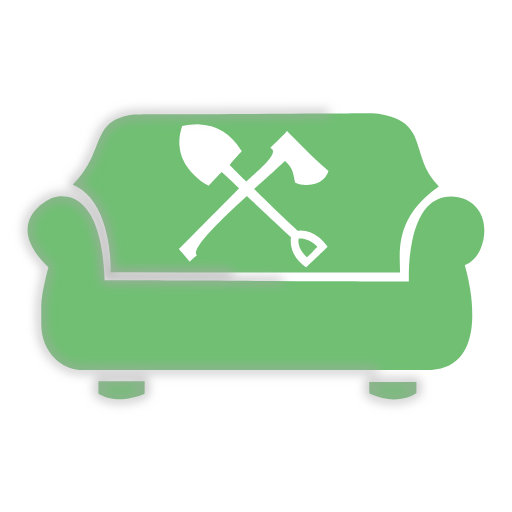
t = 0.00 s
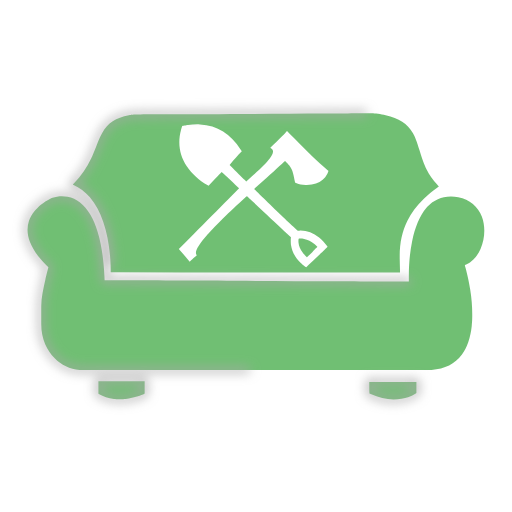
t = 2.50 s
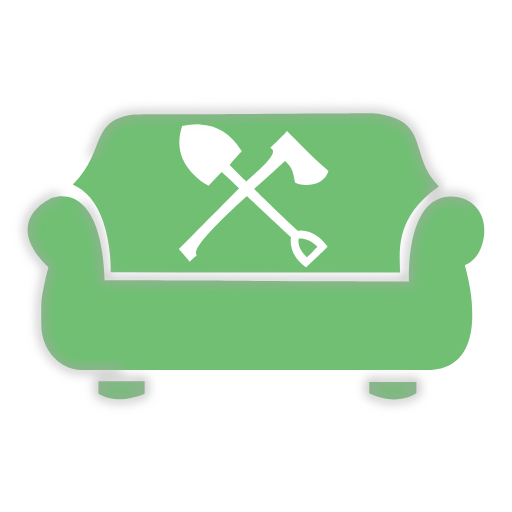
t = 5.00 s
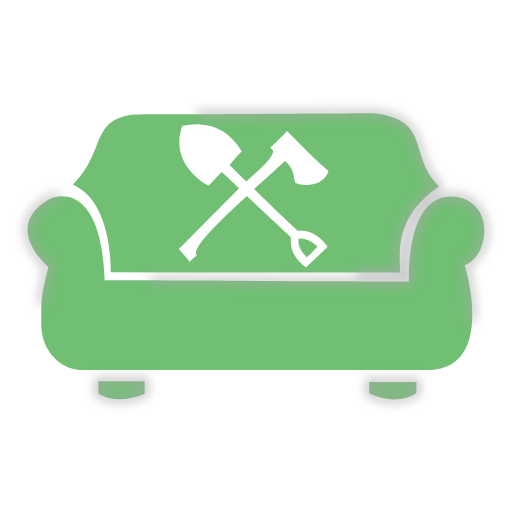
t = 7.50 s

The animated SVG that drew these frames (rendered in a browser with its animation timeline set to each time). Animation: 1 CSS @keyframes rule; one cycle of 10.00 s, repeats indefinitely.

<?xml version="1.0" encoding="UTF-8" standalone="no"?>
<svg
   version="1.0"
   width="4000.000000pt"
   height="4000.000000pt"
   viewBox="0 0 4000.000000 4000.000000"
   preserveAspectRatio="xMidYMid meet"
   id="svg9"
   sodipodi:docname="without-logo.svg"
   inkscape:version="1.3.2 (091e20e, 2023-11-25)"
   xmlns:inkscape="http://www.inkscape.org/namespaces/inkscape"
   xmlns:sodipodi="http://sodipodi.sourceforge.net/DTD/sodipodi-0.dtd"
   xmlns="http://www.w3.org/2000/svg"
   xmlns:svg="http://www.w3.org/2000/svg">
  <defs
     id="defs9" />
  <sodipodi:namedview
     id="namedview9"
     pagecolor="#ffffff"
     bordercolor="#000000"
     borderopacity="0.25"
     inkscape:showpageshadow="2"
     inkscape:pageopacity="0.0"
     inkscape:pagecheckerboard="0"
     inkscape:deskcolor="#d1d1d1"
     inkscape:document-units="pt"
     inkscape:zoom="0.18867793"
     inkscape:cx="1987.5139"
     inkscape:cy="2687.1187"
     inkscape:window-width="2560"
     inkscape:window-height="1368"
     inkscape:window-x="0"
     inkscape:window-y="0"
     inkscape:window-maximized="1"
     inkscape:current-layer="svg9" />


  <g id="logo"
     transform="translate(0.000000,4000.000000) scale(0.100000,-0.100000)"
     fill="#000000"
     stroke="none"
     >
   <path
       d="M25550 31129 c-4820 -25 -9498 -47 -12465 -59 -2854 -12 -2613 -5 -3010 -81 -1031 -196 -1651 -600 -2080 -1354 -141 -248 -247 -485 -494 -1115 -161 -408 -265 -655 -381 -901 -349 -741 -764 -1343 -1334 -1936 l-98 -103 63 -27 c439 -186 908 -541 1270 -960 961 -1113 1537 -2999 1619 -5303 6 -162 10 -356 8 -430 l-2 -135 5679 -6 c3124 -3 8211 -7 11304 -8 l5624 -1 -7 338 c-4 185 -11 463 -15 617 -35 1218 151 2175 599 3080 310 629 705 1163 1266 1715 337 332 676 613 1084 900 58 41 107 75 109 76 2 2 -53 63 -122 136 -369 391 -618 749 -847 1213 -188 383 -300 685 -539 1460 -230 749 -347 1050 -529 1370 -411 722 -1092 1168 -2123 1389 -378 81 -881 148 -1093 145 -55 -1 -1624 -10 -3486 -20z m-9919 -849 c1355 -71 2386 -712 3178 -1974 l82 -130 -94 -95 c-201 -205 -543 -588 -748 -839 l-110 -134 255 -261 c380 -392 835 -837 1023 -1000 l21 -19 279 244 c874 763 1268 1153 1556 1537 163 218 247 392 255 529 5 99 -11 152 -65 206 -34 34 -127 86 -153 86 -7 0 -10 4 -8 8 2 4 145 145 318 312 476 460 763 746 885 884 61 68 112 125 115 125 8 1 445 -442 948 -960 736 -759 1445 -1430 2122 -2008 80 -68 151 -129 158 -136 16 -14 -19 -116 -83 -245 -179 -356 -478 -611 -881 -750 -245 -84 -476 -115 -807 -107 -296 7 -514 45 -704 125 -125 52 -120 42 -191 397 -68 344 -110 504 -171 645 -53 122 -144 273 -234 385 -70 88 -294 325 -306 325 -3 0 -46 -39 -96 -86 -395 -377 -1003 -931 -2133 -1942 -100 -90 -182 -167 -182 -172 0 -14 1281 -1259 2085 -2025 524 -500 1291 -1213 1318 -1225 7 -3 62 -3 122 0 545 27 1061 -152 1545 -536 186 -147 492 -475 621 -666 l41 -60 -73 -73 c-243 -240 -1592 -1525 -1600 -1525 -38 0 -302 213 -459 370 -405 405 -650 868 -726 1370 -18 125 -24 406 -11 526 l8 70 -218 205 c-120 112 -438 411 -708 664 -1702 1598 -2473 2320 -2505 2342 -17 12 -47 -14 -327 -269 -779 -711 -1148 -1062 -1749 -1662 -496 -497 -736 -749 -1015 -1066 -740 -843 -1031 -1388 -851 -1593 14 -15 14 -19 1 -31 -8 -7 -91 -82 -184 -167 -94 -85 -211 -191 -262 -237 l-91 -82 -426 492 -426 493 473 475 c1755 1762 4232 4265 4232 4276 0 11 -1343 1274 -1355 1274 -3 0 -234 -243 -514 -540 l-510 -540 -65 37 c-657 364 -1249 902 -1639 1488 -565 846 -721 1812 -456 2815 24 90 94 322 98 327 7 7 294 57 451 78 355 47 640 61 946 45z"
       id=""
   />
   <path
       d="M23341 21352 c-21 -15 -33 -169 -21 -293 26 -274 139 -547 338 -814 68 -91 280 -318 316 -337 16 -9 69 40 422 393 222 222 404 408 404 412 0 14 -155 163 -238 229 -245 195 -518 327 -802 388 -106 23 -396 38 -419 22z"
       id=""
   />
   <path
       d="m 4550,24644 c -254,-32 -471,-94 -655,-187 -224,-112 -481,-279 -701,-454 -135,-108 -405,-376 -506,-503 -184,-231 -346,-521 -427,-767 -168,-506 -143,-1057 74,-1618 156,-406 388,-794 724,-1215 194,-243 285,-344 542,-606 l 179,-181 -21,-74 c -42,-152 -169,-671 -213,-869 -166,-757 -323,-1393.598 -323,-2095 v -1405 c 0,-1186.394 452,-2038 1051,-2657 511,-529 1192,-849 1938,-913 170,-15 27315,-15 27503,0 1052,81 1821,467 2361,1186 417,555 677,1306 778,2249 33,305 40,478 40,900 0,655 -48,1239 -160,1944 -90,565 -247,1296 -377,1746 -19,66 -37,128 -39,138 -2,15 19,28 106,67 214,96 378,211 561,395 229,228 411,500 556,830 351,801 392,1754 108,2512 -308,823 -948,1353 -1848,1532 -365,73 -782,73 -1120,0 -328,-71 -625,-205 -905,-408 -128,-92 -362,-312 -475,-445 -507,-601 -882,-1489 -1110,-2633 -170,-848 -251,-1724 -251,-2705 v -408 h -292 c -161,0 -2660,11 -5553,25 -5558,26 -13163,60 -16140,71 l -1781,7 -17,351 c -106,2135 -474,3730 -1104,4786 -460,770 -1068,1242 -1777,1380 -217,42 -511,52 -726,24 z"
       id=""
   />
   <path
       d="M7690 9733 l0 -488 33 -19 c367 -210 732 -333 1177 -393 191 -26 711 -25 920 1 318 39 669 116 960 211 158 52 397 143 473 181 l47 24 0 485 0 485 -1805 0 -1805 0 0 -487z"
       id=""
   />
   <path
       d="M28850 9842 c0 -170 3 -371 7 -447 l6 -138 101 -47 c818 -383 1623 -506 2406 -369 380 66 782 216 1078 402 l82 52 0 427 0 428 -1840 0 -1840 0 0 -308z"
       id=""
   />
  </g>
     
   <g id="no-logo">
      <path
         d="m 2555,887.1 c -482,2.5 -949.8,4.7 -1246.5,5.9 -285.4,1.2 -261.3,0.5 -301,8.1 -103.1,19.6 -165.1,60 -208,135.4 -14.1,24.8 -24.7,48.5 -49.4,111.5 -16.1,40.8 -26.5,65.5 -38.1,90.1 -34.9,74.1 -76.4,134.3 -133.4,193.6 l -9.8,10.3 6.3,2.7 c 43.9,18.6 90.8,54.1 127,96 96.1,111.3 153.7,299.9 161.9,530.3 0.6,16.2 1,35.6 0.8,43 l -0.2,13.5 567.9,0.6 c 312.4,0.3 821.1,0.7 1130.4,0.8 l 562.4,0.1 -0.7,-33.8 c -0.4,-18.5 -1.1,-46.3 -1.5,-61.7 -3.5,-121.8 15.1,-217.5 59.9,-308 31,-62.9 70.5,-116.3 126.6,-171.5 33.7,-33.2 67.6,-61.3 108.4,-90 5.8,-4.1 10.7,-7.5 10.9,-7.6 0.2,-0.2 -5.3,-6.3 -12.2,-13.6 -36.9,-39.1 -61.8,-74.9 -84.7,-121.3 -18.8,-38.3 -30,-68.5 -53.9,-146 -23,-74.9 -34.7,-105 -52.9,-137 -41.1,-72.2 -109.2,-116.8 -212.3,-138.9 -37.8,-8.1 -88.1,-14.8 -109.3,-14.5 -5.5,0.1 -162.4,1 -348.6,2 z"
         id="path1" class="animated"
      />
      <path
         d="m 455,1535.6 c -25.4,3.2 -47.1,9.4 -65.5,18.7 -22.4,11.2 -48.1,27.9 -70.1,45.4 -13.5,10.8 -40.5,37.6 -50.6,50.3 -18.4,23.1 -34.6,52.1 -42.7,76.7 -16.8,50.6 -14.3,105.7 7.4,161.8 15.6,40.6 38.8,79.4 72.4,121.5 19.4,24.3 28.5,34.4 54.2,60.6 l 17.9,18.1 -2.1,7.4 c -4.2,15.2 -16.9,67.1 -21.3,86.9 -16.6,75.7 -32.3,139.3598 -32.3,209.5 V 2533 c 0,118.6394 45.2,203.8 105.1,265.7 51.1,52.9 119.2,84.9 193.8,91.3 17,1.5 2731.5,1.5 2750.3,0 105.2,-8.1 182.1,-46.7 236.1,-118.6 41.7,-55.5 67.7,-130.6 77.8,-224.9 3.3,-30.5 4,-47.8 4,-90 0,-65.5 -4.8,-123.9 -16,-194.4 -9,-56.5 -24.7,-129.6 -37.7,-174.6 -1.9,-6.6 -3.7,-12.8 -3.9,-13.8 -0.2,-1.5 1.9,-2.8 10.6,-6.7 21.4,-9.6 37.8,-21.1 56.1,-39.5 22.9,-22.8 41.1,-50 55.6,-83 35.1,-80.1 39.2,-175.4 10.8,-251.2 -30.8,-82.3 -94.8,-135.3 -184.8,-153.2 -36.5,-7.3 -78.2,-7.3 -112,0 -32.8,7.1 -62.5,20.5 -90.5,40.8 -12.8,9.2 -36.2,31.2 -47.5,44.5 -50.7,60.1 -88.2,148.9 -111,263.3 -17,84.8 -25.1,172.4 -25.1,270.5 v 40.8 h -29.2 c -16.1,0 -266,-1.1 -555.3,-2.5 -555.8,-2.6 -1316.3,-6 -1614,-7.1 l -178.1,-0.7 -1.7,-35.1 c -10.6,-213.5 -47.4,-373 -110.4,-478.6 -46,-77 -106.8,-124.2 -177.7,-138 -21.7,-4.2 -51.1,-5.2 -72.6,-2.4 z"
         id="path3" class="animated"
      />
      <path
         d="m 769,3026.7 v 48.8 l 3.3,1.9 c 36.7,21 73.2,33.3 117.7,39.3 19.1,2.6 71.1,2.5 92,-0.1 31.8,-3.9 66.9,-11.6 96,-21.1 15.8,-5.2 39.7,-14.3 47.3,-18.1 l 4.7,-2.4 V 3026.5 2978 H 949.5 769 Z"
         id="path4"
      />
      <path
         d="m 2885,3015.8 c 0,17 0.3,37.1 0.7,44.7 l 0.6,13.8 10.1,4.7 c 81.8,38.3 162.3,50.6 240.6,36.9 38,-6.6 78.2,-21.6 107.8,-40.2 l 8.2,-5.2 v -42.7 -42.8 h -184 -184 z"
         id="path5"
      />
   </g>
   <filter id="blur">
      <feGaussianBlur stdDeviation="40" />
   </filter>
<style>
#logo {
   fill: rgba(76, 175, 80, 0.8)
}

#no-logo {
   fill: transparent;
   stroke: darkgray;
   stroke-dasharray: 100%;
   stroke-width: 40px;
   stroke-linecap: round;
   filter: url(#blur);
}

.animated {
   

   animation: dash 10s linear infinite forwards;
}
@keyframes dash {
   from {
   stroke-dashoffset: 0%;
   }
   to {
   stroke-dashoffset: 100000;
   }
}
</style>
</svg>
